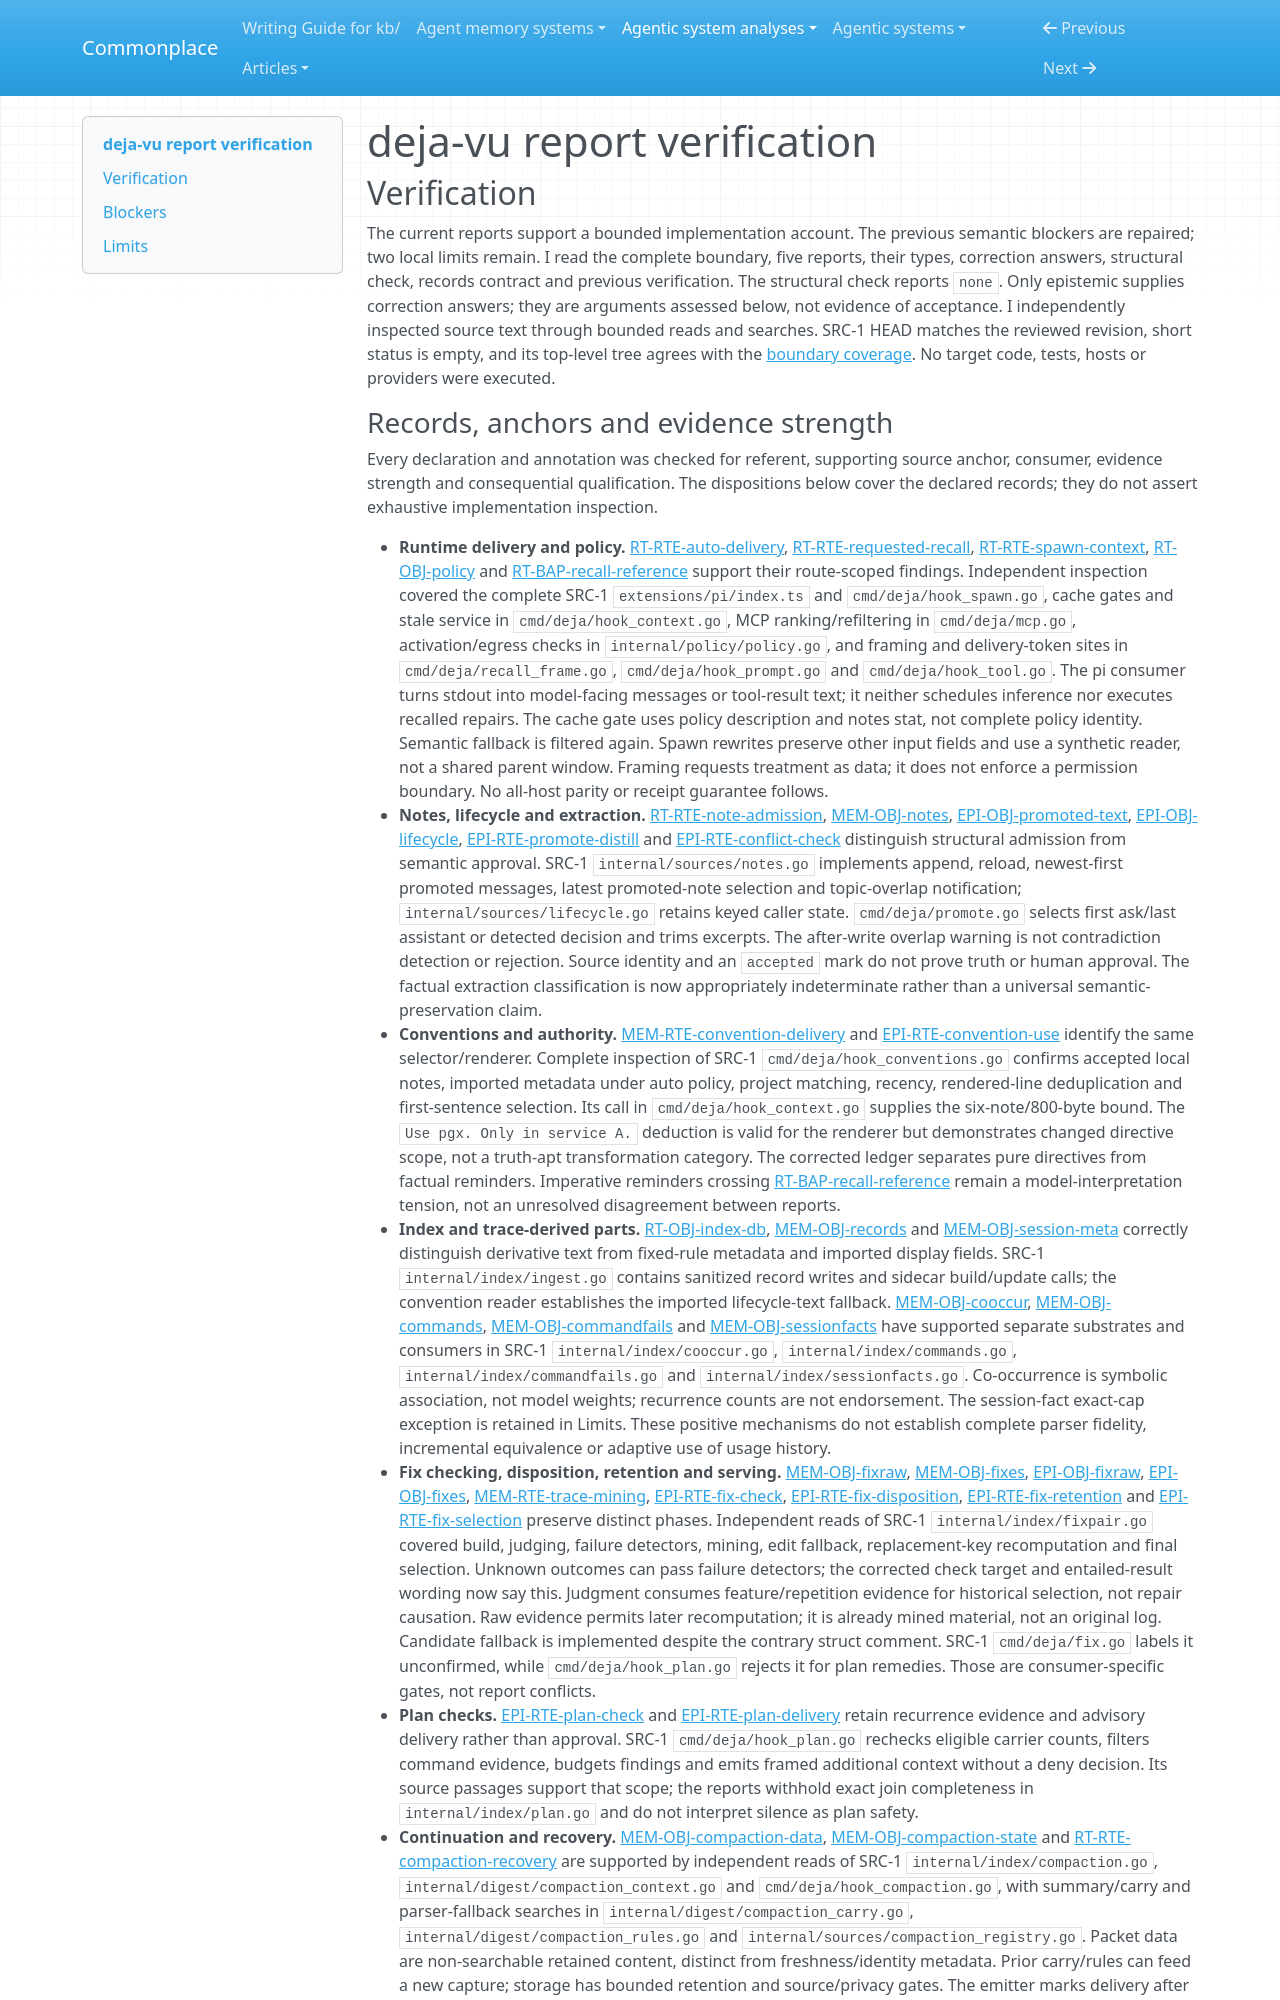

repository: zby/commonplace · page: agentic-system-analyses/retained/deja-vu/report-verification/index.html · generator: mkdocs

---
type: agentic-system-analyses/types/agentic-system-verification.md
description: "Report verification of deja-vu's retained history, production checks and host delivery at the frozen Git boundary."
run-id: AAS-2026-10-14-deja-vu-22137d4d39a5-01
reviewed-boundary: "4c08fb26ad8a8b8e656a120f06ca4175a7078148"
---

# deja-vu report verification

## Verification

The current reports support a bounded implementation account. The previous semantic blockers are repaired; two local limits remain. I read the complete boundary, five reports, their types, correction answers, structural check, records contract and previous verification. The structural check reports `none`. Only epistemic supplies correction answers; they are arguments assessed below, not evidence of acceptance. I independently inspected source text through bounded reads and searches. SRC-1 HEAD matches the reviewed revision, short status is empty, and its top-level tree agrees with the [boundary coverage](boundary.md#top-level-coverage). No target code, tests, hosts or providers were executed.
